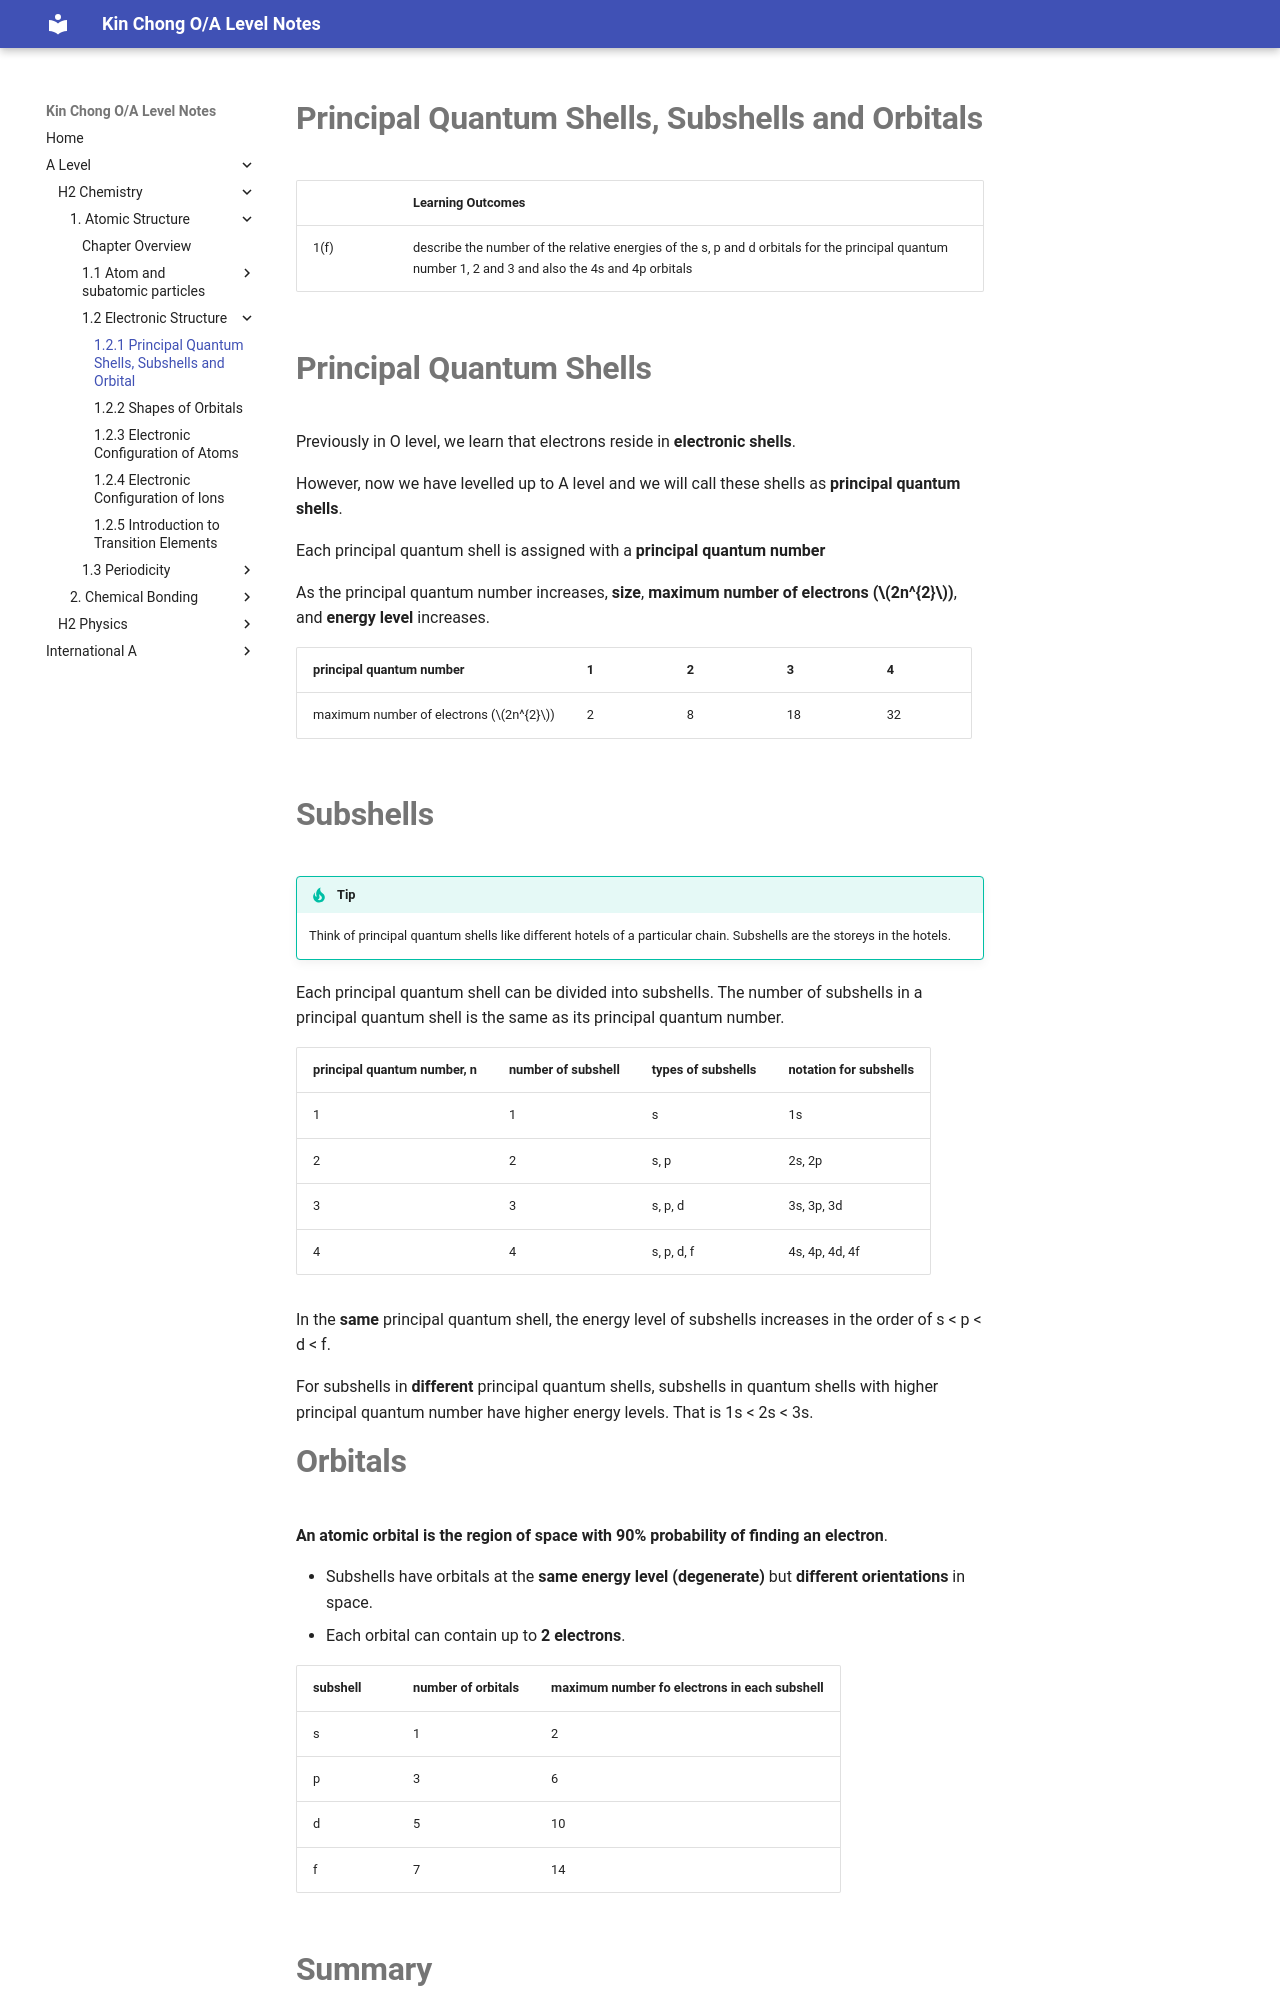

repository: wkc75/Wong_Kin_Chong_O-A_level_notes · page: a-level/h2-chemistry/chap-one-atomic-structure/part2ElectronicStructure/quantumShellsAndSubshells/index.html · generator: mkdocs

# **Principal Quantum Shells, Subshells and Orbitals**

|      | Learning Outcomes                                                                                                                                   |
| ---- | --------------------------------------------------------------------------------------------------------------------------------------------------- |
| 1(f) | describe the number of the relative energies of the s, p and d orbitals for the principal quantum number 1, 2 and 3 and also the 4s and 4p orbitals |

# **Principal Quantum Shells**

<div id="principal-quantum-shell-atom"></div>

Previously in O level, we learn that electrons reside in **electronic shells**.

However, now we have levelled up to A level and we will call these shells as **principal quantum shells**.

Each principal quantum shell is assigned with a **principal quantum number**

As the principal quantum number increases, **size**, **maximum number of electrons ($2n^{2}$)**, and **energy level** increases.

| principal quantum number               | 1   | 2   | 3   | 4   |
| -------------------------------------- | --- | --- | --- | --- |
| maximum number of electrons ($2n^{2}$) | 2   | 8   | 18  | 32  |

# **Subshells**

<!-- prettier-ignore-->
!!! Tip
    Think of principal quantum shells like different hotels of a particular chain.
    Subshells are the storeys in the hotels.

Each principal quantum shell can be divided into subshells. The number of subshells in a principal quantum shell is the same as its principal quantum number.

| principal quantum number, n | number of subshell | types of subshells | notation for subshells |
| --------------------------- | ------------------ | ------------------ | ---------------------- |
| 1                           | 1                  | s                  | 1s                     |
| 2                           | 2                  | s, p               | 2s, 2p                 |
| 3                           | 3                  | s, p, d            | 3s, 3p, 3d             |
| 4                           | 4                  | s, p, d, f         | 4s, 4p, 4d, 4f         |

In the **same** principal quantum shell, the energy level of subshells increases in the order of s < p < d < f.

For subshells in **different** principal quantum shells, subshells in quantum shells with higher principal quantum number have higher energy levels. That is 1s < 2s < 3s.

# **Orbitals**

**An atomic orbital is the region of space with 90% probability of finding an electron**.

- Subshells have orbitals at the **same energy level (degenerate)** but **different orientations** in space.
- Each orbital can contain up to **2 electrons**.

| subshell | number of orbitals | maximum number fo electrons in each subshell |
| -------- | ------------------ | -------------------------------------------- |
| s        | 1                  | 2                                            |
| p        | 3                  | 6                                            |
| d        | 5                  | 10                                           |
| f        | 7                  | 14                                           |
